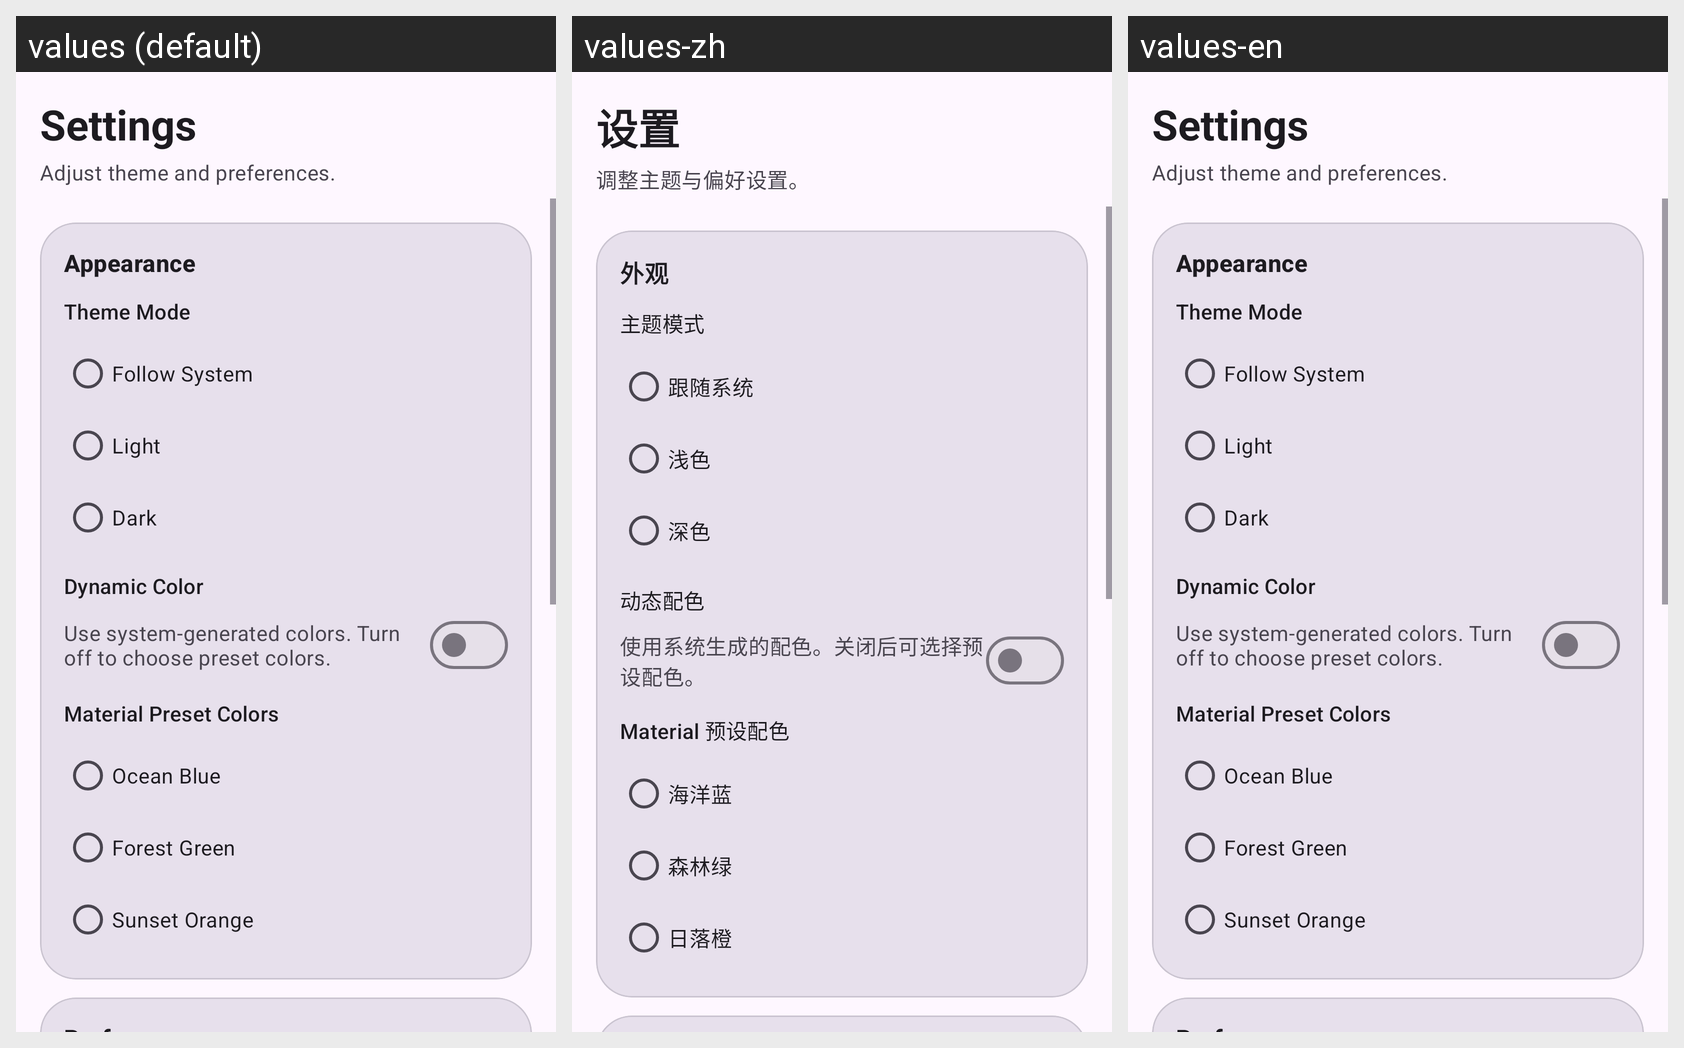

The same Android screen rendered under several of its app's locales, left to right. List the strings drawn on it with the default value and each locale's translation.
Android screen res/layout/activity_settings.xml rendered under 3 locales, left to right: values (default), values-zh, values-en. Device: Nexus 5 (rendered at 1080×1920; each locale shown at half size, 540×960, under a caption strip naming it); theme Theme.Els.
Strings drawn on this screen, with the default value and each locale's value (text and hints the layout hard-codes, and strings that could not be matched under every locale, appear in the picture but are not listed):

settings_title
  values: Settings
  values-zh: 设置
  values-en: Settings

welcome_option_settings_desc
  values: Adjust theme and preferences.
  values-zh: 调整主题与偏好设置。
  values-en: Adjust theme and preferences.

settings_section_appearance
  values: Appearance
  values-zh: 外观
  values-en: Appearance

theme_mode
  values: Theme Mode
  values-zh: 主题模式
  values-en: Theme Mode

theme_follow_system
  values: Follow System
  values-zh: 跟随系统
  values-en: Follow System

theme_light
  values: Light
  values-zh: 浅色
  values-en: Light

theme_dark
  values: Dark
  values-zh: 深色
  values-en: Dark

dynamic_color_title
  values: Dynamic Color
  values-zh: 动态配色
  values-en: Dynamic Color

dynamic_color_desc
  values: Use system-generated colors. Turn off to choose preset colors.
  values-zh: 使用系统生成的配色。关闭后可选择预设配色。
  values-en: Use system-generated colors. Turn off to choose preset colors.

color_preset
  values: Material Preset Colors
  values-zh: Material 预设配色
  values-en: Material Preset Colors

preset_blue
  values: Ocean Blue
  values-zh: 海洋蓝
  values-en: Ocean Blue

preset_green
  values: Forest Green
  values-zh: 森林绿
  values-en: Forest Green

preset_orange
  values: Sunset Orange
  values-zh: 日落橙
  values-en: Sunset Orange
